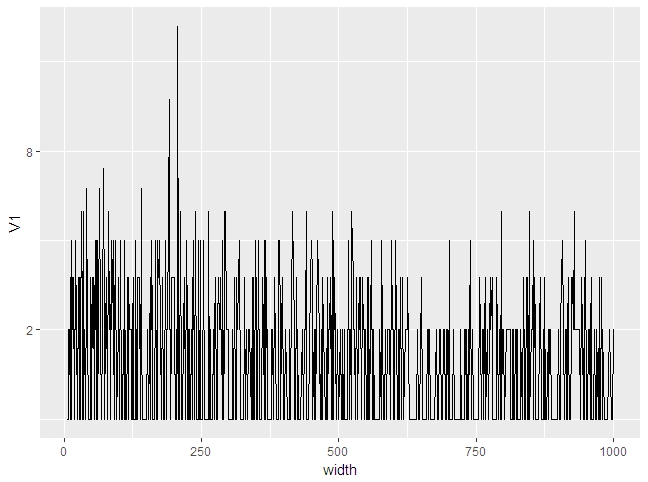

Values plotted in this chart, from the file beside it:
width, V1
6, 1
7, 1
8, 2
10, 2
11, 1
12, 3
13, 1
14, 4
15, 2
16, 3
17, 3
18, 1
19, 2
20, 2
21, 4
23, 2
24, 1
25, 1
26, 3
27, 1
28, 3
29, 1
30, 3
31, 3
32, 5
33, 2
34, 1
35, 5
36, 1
37, 2
38, 1
39, 1
40, 3
41, 6
42, 2
43, 2
45, 1
46, 1
47, 1
48, 3
49, 2
50, 1
51, 3
53, 3
55, 1
56, 2
57, 4
58, 1
59, 4
60, 4
61, 1
62, 2
65, 6
66, 2
67, 2
68, 1
70, 2
71, 7
73, 2
74, 1
... 657 more rows
